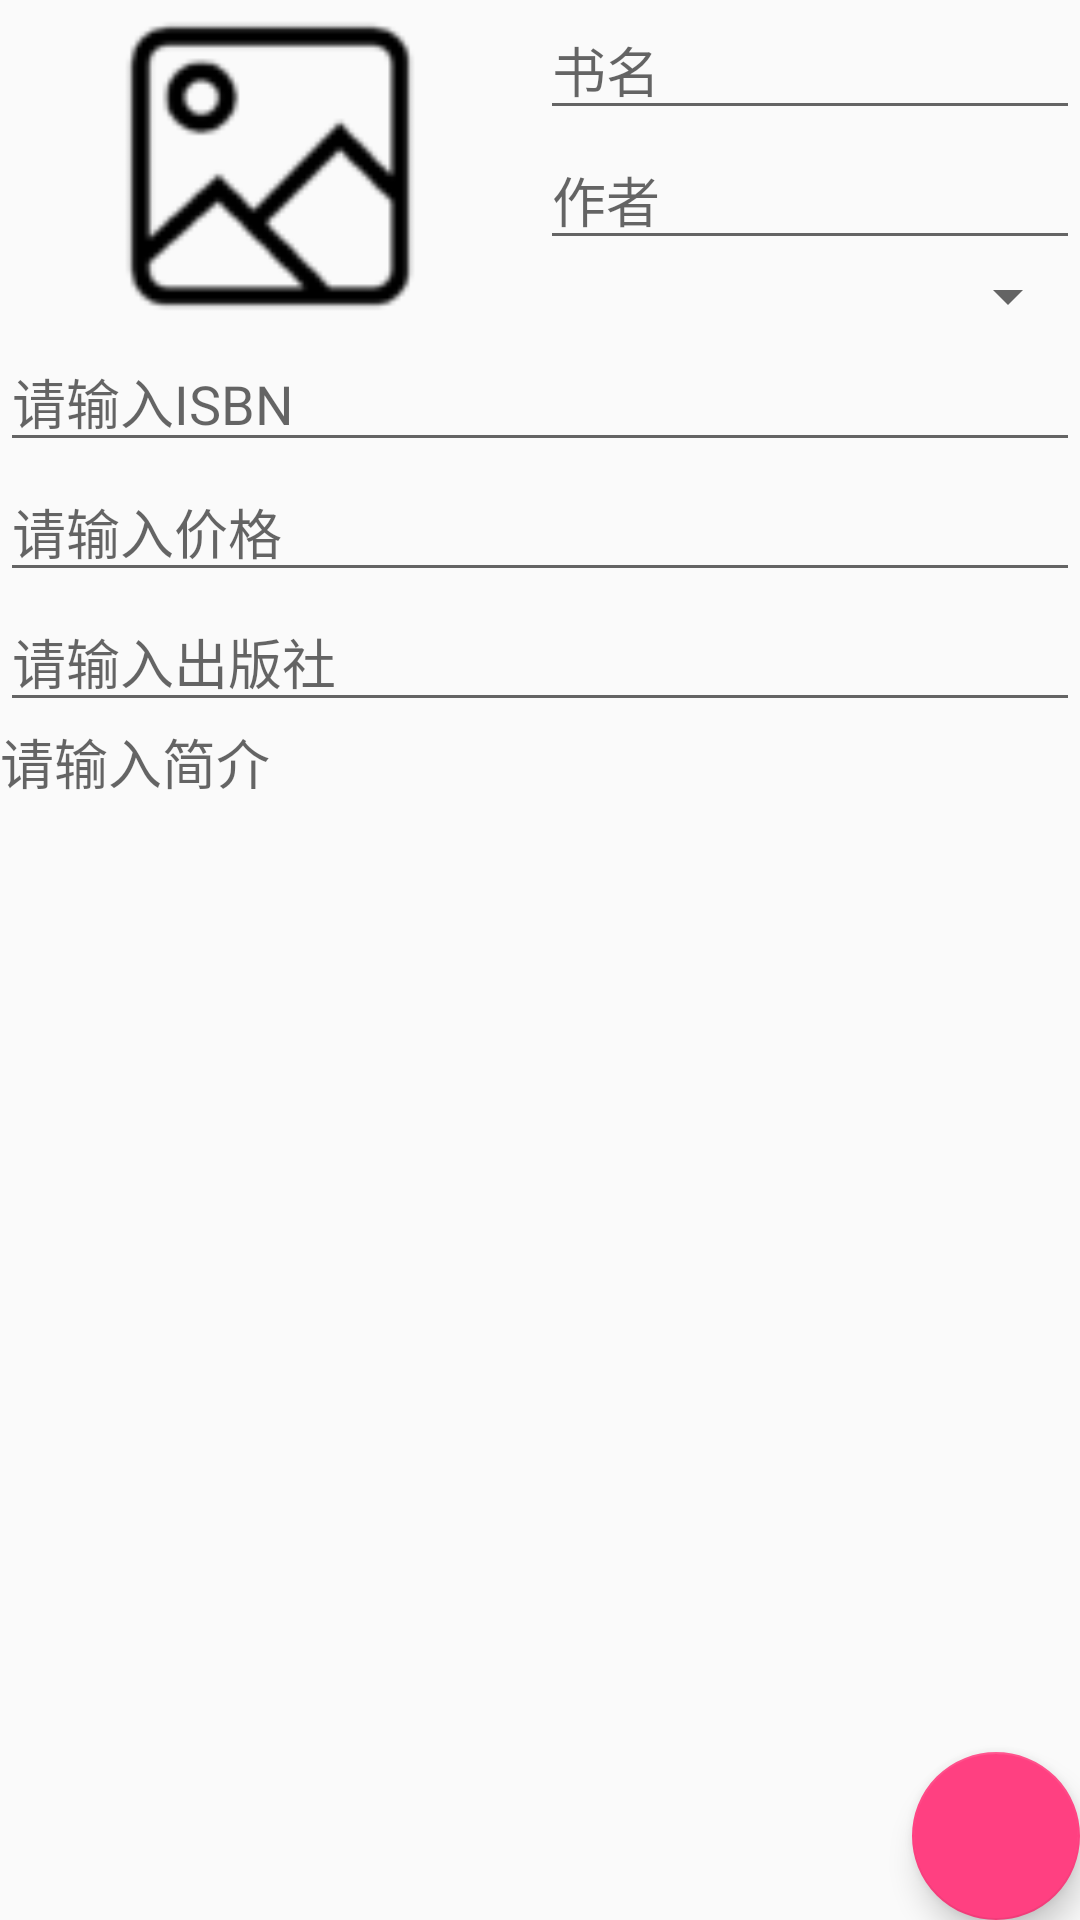

Reconstruct the res/layout file that produces this screen, plus the resources it refers to.
<!-- AndroidManifest.xml: application theme AppTheme -->
<!-- res/layout/activity_edit_or_add.xml -->
<?xml version="1.0" encoding="utf-8"?>
<android.support.design.widget.CoordinatorLayout xmlns:android="http://schemas.android.com/apk/res/android"
    android:layout_width="match_parent"
    android:layout_height="match_parent">

    <include layout="@layout/activity_edit_or_add_lib" />
    <android.support.design.widget.FloatingActionButton
        android:id="@+id/activity_addbook_btn_save"
        android:layout_width="wrap_content"
        android:layout_height="wrap_content"
        android:layout_gravity="bottom|right"
        android:layout_margin="@dimen/fab_margin"
        android:src="@drawable/save" />

</android.support.design.widget.CoordinatorLayout>
<!-- res/layout/activity_edit_or_add_lib.xml (included above) -->
<?xml version="1.0" encoding="utf-8"?>
<LinearLayout xmlns:android="http://schemas.android.com/apk/res/android"
    android:layout_width="match_parent"
    android:layout_height="match_parent"
    android:orientation="vertical">

    <LinearLayout
        android:layout_width="match_parent"
        android:layout_height="wrap_content"
        android:orientation="horizontal">

        <LinearLayout
            android:layout_width="0dp"
            android:layout_height="match_parent"
            android:layout_weight="1"
            android:orientation="vertical">

            <ImageView
                android:id="@+id/addbook_iv_cover"
                android:layout_width="match_parent"
                android:layout_height="match_parent"
                android:src="@drawable/select_image" />

        </LinearLayout>

        <LinearLayout
            android:layout_width="0dp"
            android:layout_height="wrap_content"
            android:layout_weight="1"
            android:orientation="vertical">

            <EditText
                android:id="@+id/addBook_edt_bookName"
                android:layout_width="match_parent"
                android:layout_height="wrap_content"
                android:hint="书名"

                android:inputType="textPersonName" />

            <EditText
                android:id="@+id/addBook_edt_author"
                android:layout_width="match_parent"
                android:layout_height="wrap_content"
                android:hint="作者"
                android:inputType="textPersonName" />

            <Spinner
                style="@android:style/Widget.DropDownItem.Spinner"
                android:id="@+id/activity_spinner_category"
                android:layout_width="match_parent"
                android:layout_height="wrap_content" />
        </LinearLayout>


    </LinearLayout>


    <EditText
        android:maxLength="13"
        android:id="@+id/activity_add_edt_ISBN"
        android:layout_width="match_parent"
        android:layout_height="wrap_content"
        android:hint="请输入ISBN"
        android:inputType="number" />

    <EditText
        android:maxLength="8"
        android:id="@+id/activity_add_edt_price"
        android:layout_width="match_parent"
        android:layout_height="wrap_content"
        android:hint="请输入价格"
        android:inputType="textPersonName" />

    <EditText
        android:id="@+id/activity_add_edt_public"
        android:layout_width="match_parent"
        android:layout_height="wrap_content"
        android:hint="请输入出版社"
        android:inputType="textPersonName" />

    <EditText
        android:id="@+id/activity_add_edt_introduction"
        android:layout_width="match_parent"
        android:layout_height="0dp"
        android:layout_weight="1"
        android:background="@null"
        android:gravity="start"
        android:hint="请输入简介"
        android:maxLength="500" />
</LinearLayout>
<!-- resources referenced by this layout -->
<resources>
  <!-- drawable select_image: png bitmap (drawable, 2193 bytes) -->
  <style name="AppTheme" parent="Theme.AppCompat.Light.DarkActionBar">
          
          <item name="colorPrimary">@color/colorPrimary</item>
          <item name="colorPrimaryDark">@color/colorPrimaryDark</item>
          <item name="colorAccent">@color/colorAccent</item>
      </style>
  <color name="colorPrimary">#3F51B5</color>
  <color name="colorPrimaryDark">#303F9F</color>
  <color name="colorAccent">#FF4081</color>
</resources>
